Dataset: images (GitHub, sunyongke/woodRecognition). Classes: Cassia siamea, Cinnamomum camphora, Dalbergia bariensis, Dalbergia cochinchinensis, Dalbergia fusca, Dalbergia latifolia, Dalbergia odorifera, Dalbergia oliveri, Diospyros ebenum, Excentrodendron hsienmu, Intsia spp, Mesua ferrea, Pterocarpus erinaceus, Pterocarpus indicus, Pterocarpus macrocarpus, Pterocarpus santalinus, Taiwania flousiana, Tectona grandis, Terminalia myriocarpa, Terminalia tomentosa, Xylia dolabriformis.

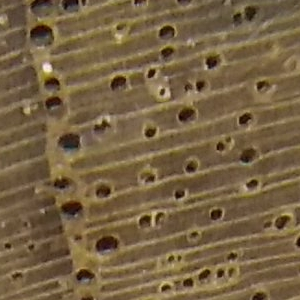
Label: Tectona grandis

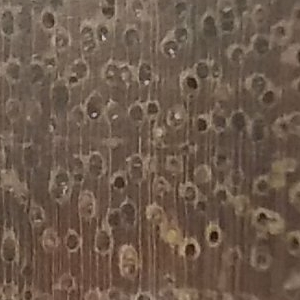
Label: Xylia dolabriformis

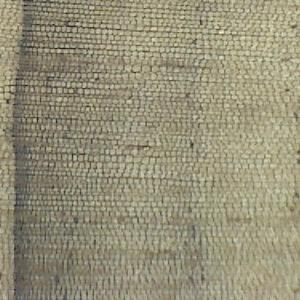
Label: Taiwania flousiana

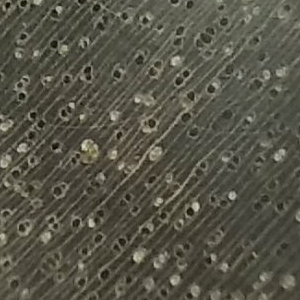
Label: Excentrodendron hsienmu

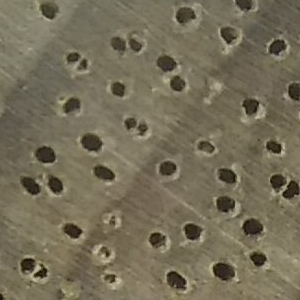
Label: Terminalia myriocarpa

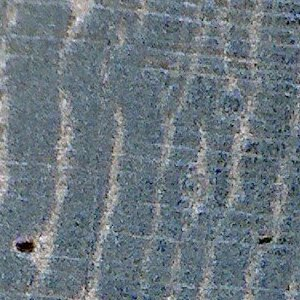
Label: Cassia siamea
